The GitHub repository Akshat-Aggarwal-200/Plant-Disease-Detection contains a labelled image folder "split" with 4 categories: apple apple scab, apple black rot, apple cedar apple rust, apple healthy. Examples follow, each with its label.

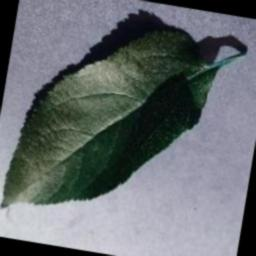
Label: apple healthy

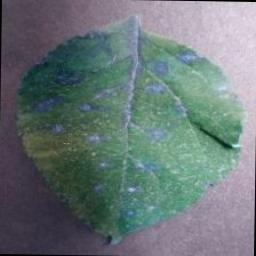
Label: apple cedar apple rust

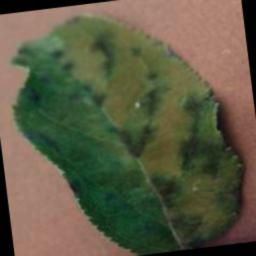
Label: apple apple scab

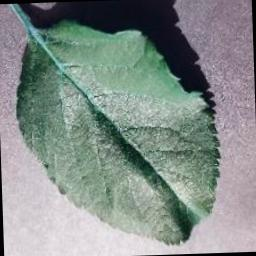
Label: apple healthy

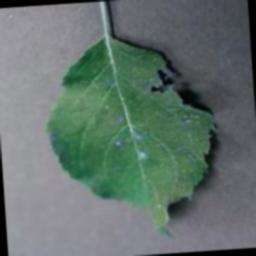
Label: apple cedar apple rust

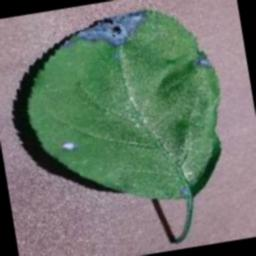
Label: apple black rot
